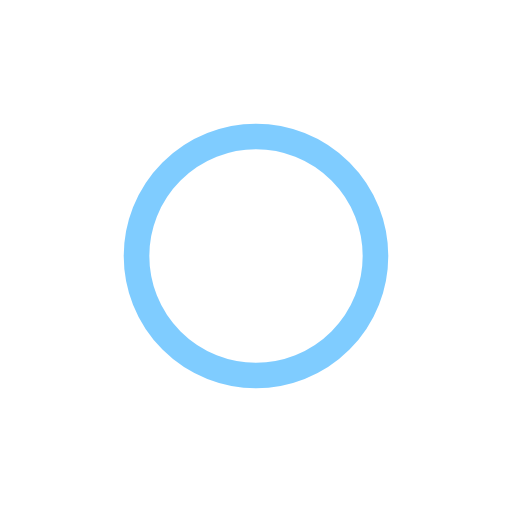
t = 0.00 s
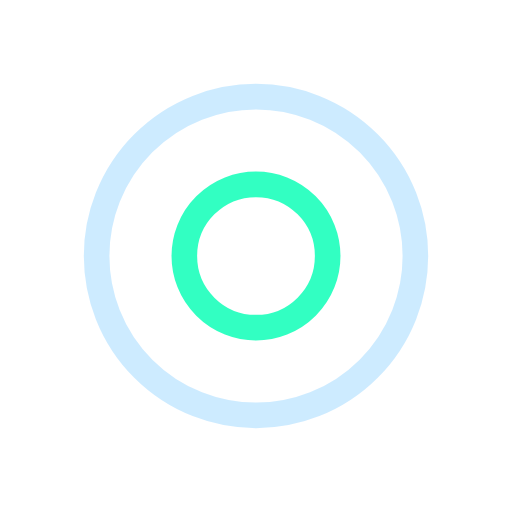
t = 0.25 s
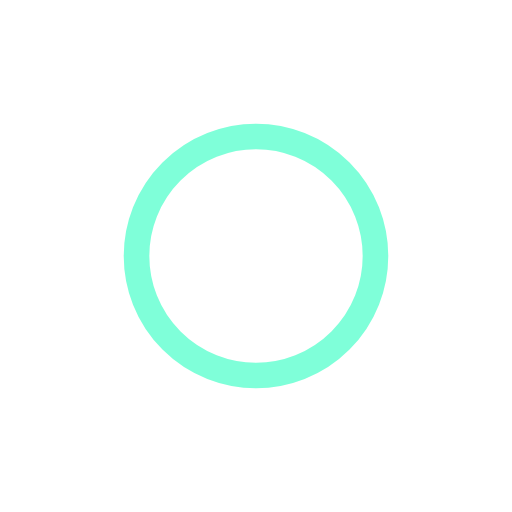
t = 0.50 s
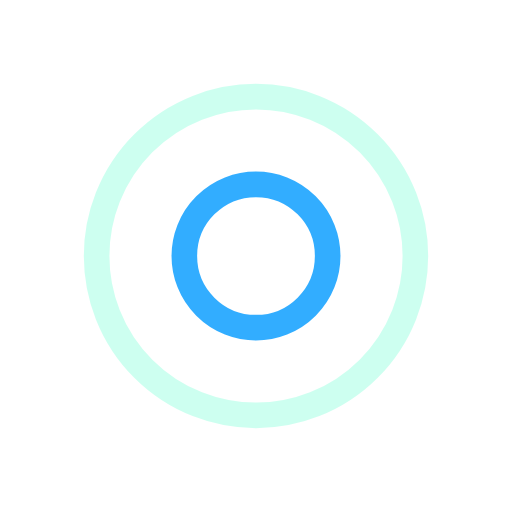
t = 0.75 s

The animated SVG that drew these frames (rendered in a browser with its animation timeline set to each time). Animation: 4 SMIL elements (animate=4); one cycle of 1.00 s, repeats indefinitely.

<svg xmlns="http://www.w3.org/2000/svg" viewBox="0 0 100 100" preserveAspectRatio="xMidYMid" width="217" height="217" style="shape-rendering: auto; display: block; background: rgba(255, 255, 255, 0);" xmlns:xlink="http://www.w3.org/1999/xlink"><g><circle stroke-width="5" stroke="#00ffb3" fill="none" r="0" cy="50" cx="50">
  <animate begin="0s" calcMode="spline" keySplines="0 0.2 0.8 1" keyTimes="0;1" values="0;36" dur="1s" repeatCount="indefinite" attributeName="r"></animate>
  <animate begin="0s" calcMode="spline" keySplines="0.2 0 0.8 1" keyTimes="0;1" values="1;0" dur="1s" repeatCount="indefinite" attributeName="opacity"></animate>
</circle><circle stroke-width="5" stroke="#0099ff" fill="none" r="0" cy="50" cx="50">
  <animate begin="-0.5s" calcMode="spline" keySplines="0 0.2 0.8 1" keyTimes="0;1" values="0;36" dur="1s" repeatCount="indefinite" attributeName="r"></animate>
  <animate begin="-0.5s" calcMode="spline" keySplines="0.2 0 0.8 1" keyTimes="0;1" values="1;0" dur="1s" repeatCount="indefinite" attributeName="opacity"></animate>
</circle><g></g></g><!-- [ldio] generated by https://loading.io --></svg>